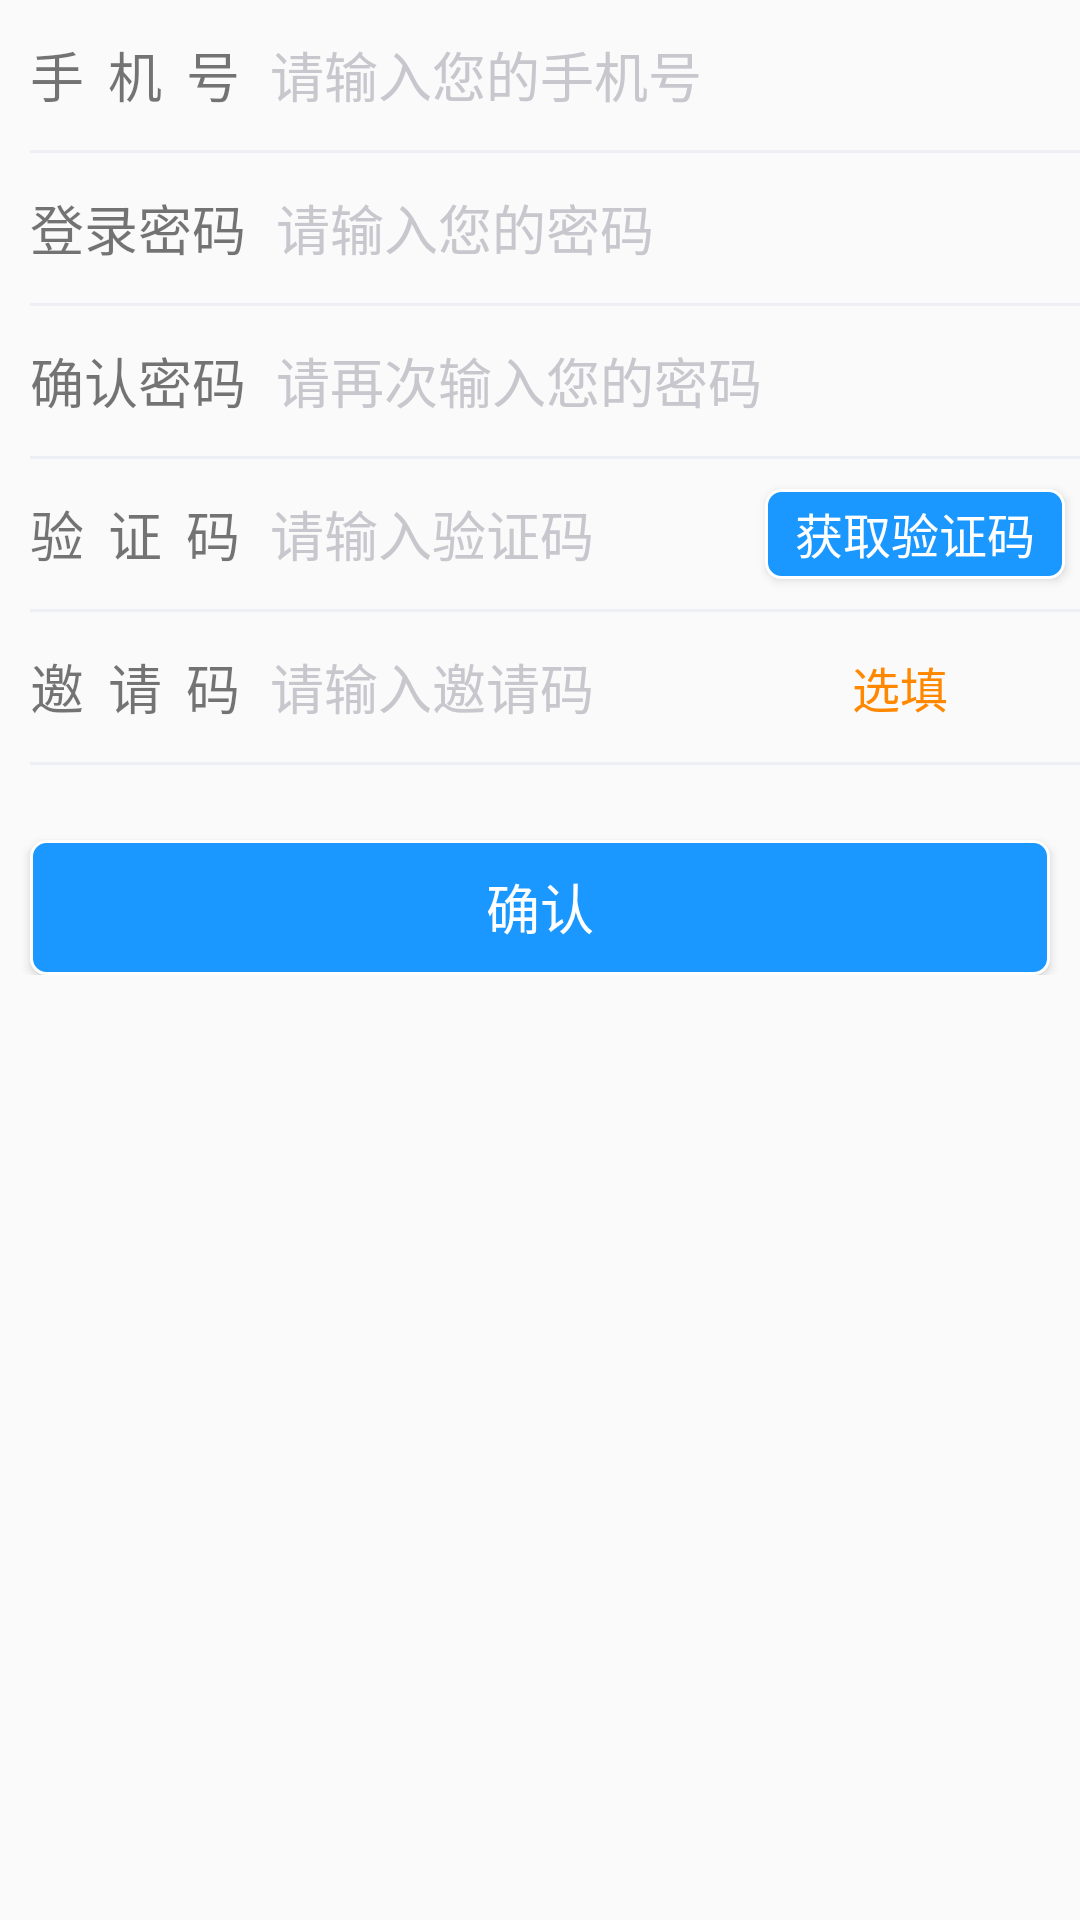

Write the Android layout XML for this screen, with the resource values it uses.
<!-- AndroidManifest.xml: application theme AppTheme -->
<!-- res/layout/fragment_register.xml -->
<?xml version="1.0" encoding="utf-8"?>
<android.support.v4.widget.NestedScrollView xmlns:android="http://schemas.android.com/apk/res/android"
    android:layout_width="match_parent"
    android:layout_height="match_parent">

    <LinearLayout
        android:layout_width="match_parent"
        android:layout_height="match_parent"
        android:orientation="vertical">

        <LinearLayout
            android:layout_width="fill_parent"
            android:layout_height="50.0dip"
            android:layout_margin="00dip"
            android:orientation="horizontal">

            <TextView
                android:layout_width="wrap_content"
                android:layout_height="wrap_content"
                android:layout_gravity="center_vertical"
                android:layout_marginLeft="10dp"
                android:text="@string/phone_num"
                android:textSize="18.0sp" />

            <EditText
                android:id="@+id/et_phone_number"
                android:layout_width="match_parent"
                android:layout_height="match_parent"
                android:layout_gravity="center_vertical"
                android:layout_marginLeft="10dp"
                android:background="@null"
                android:focusable="true"
                android:hint="@string/input_phone_hint"
                android:inputType="phone"
                android:singleLine="true"
                android:textColorHint="@color/hint_text_color"
                android:textSize="18.0sp" />
        </LinearLayout>

        <View
            android:layout_width="match_parent"
            android:layout_height="1dp"
            android:layout_marginLeft="10dp"
            android:background="@color/round_progress_bar_def_color" />

        <LinearLayout
            android:layout_width="fill_parent"
            android:layout_height="50.0dip"
            android:layout_margin="00dip"
            android:orientation="horizontal">

            <TextView
                android:layout_width="wrap_content"
                android:layout_height="wrap_content"
                android:layout_gravity="center_vertical"
                android:layout_marginLeft="10dp"
                android:text="@string/login_password"
                android:textSize="18.0sp" />

            <EditText
                android:id="@+id/et_password"
                android:layout_width="match_parent"
                android:layout_height="match_parent"
                android:layout_gravity="center_vertical"
                android:layout_marginLeft="10dp"
                android:background="@null"
                android:focusable="true"
                android:hint="@string/input_password_hint"
                android:inputType="textPassword"
                android:singleLine="true"
                android:textColorHint="@color/hint_text_color"
                android:textSize="18.0sp" />
        </LinearLayout>

        <View
            android:layout_width="match_parent"
            android:layout_height="1dp"
            android:layout_marginLeft="10dp"
            android:background="@color/round_progress_bar_def_color" />

        <LinearLayout
            android:layout_width="fill_parent"
            android:layout_height="50.0dip"
            android:layout_margin="00dip"
            android:orientation="horizontal">

            <TextView
                android:layout_width="wrap_content"
                android:layout_height="wrap_content"
                android:layout_gravity="center_vertical"
                android:layout_marginLeft="10dp"
                android:text="@string/confirm_password"
                android:textSize="18.0sp" />

            <EditText
                android:id="@+id/et_confirm_password"
                android:layout_width="match_parent"
                android:layout_height="match_parent"
                android:layout_gravity="center_vertical"
                android:layout_marginLeft="10dp"
                android:background="@null"
                android:focusable="true"
                android:hint="@string/input_confirm_password_hint"
                android:inputType="textPassword"
                android:singleLine="true"
                android:textColorHint="@color/hint_text_color"
                android:textSize="18.0sp" />
        </LinearLayout>

        <View
            android:layout_width="match_parent"
            android:layout_height="1dp"
            android:layout_marginLeft="10dp"
            android:background="@color/round_progress_bar_def_color" />

        <RelativeLayout
            android:layout_width="match_parent"
            android:layout_height="50.0dip">

            <TextView
                android:id="@+id/text_code"
                android:layout_width="wrap_content"
                android:layout_height="wrap_content"
                android:layout_centerVertical="true"
                android:layout_gravity="center_vertical"
                android:layout_marginLeft="10dp"
                android:text="@string/verification_code"
                android:textSize="18.0sp" />

            <Button
                android:id="@+id/btn_get_code"
                android:layout_width="100dp"
                android:layout_height="30dp"
                android:layout_alignParentRight="true"
                android:layout_centerVertical="true"
                android:layout_marginRight="5dp"
                android:background="@drawable/border_easty"
                android:singleLine="true"
                android:text="@string/get_verification_code"
                android:textColor="@color/white"
                android:textSize="16sp" />

            <EditText
                android:id="@+id/et_verification_code"
                android:layout_width="match_parent"
                android:layout_height="match_parent"
                android:layout_marginLeft="10dp"
                android:layout_marginRight="10dp"
                android:layout_toRightOf="@id/text_code"
                android:layout_toLeftOf="@+id/btn_get_code"
                android:background="@null"
                android:focusable="true"
                android:hint="请输入验证码"
                android:inputType="number"
                android:singleLine="true"
                android:maxLines="1"
                android:textColorHint="@color/hint_text_color"
                android:textSize="18.0sp" />
        </RelativeLayout>

        <View
            android:layout_width="match_parent"
            android:layout_height="1dp"
            android:layout_marginLeft="10dp"
            android:background="@color/round_progress_bar_def_color" />

        <RelativeLayout
            android:layout_width="match_parent"
            android:layout_height="50.0dip">

            <TextView
                android:id="@+id/text_code1"
                android:layout_width="wrap_content"
                android:layout_height="wrap_content"
                android:layout_centerVertical="true"
                android:layout_gravity="center_vertical"
                android:layout_marginLeft="10dp"
                android:text="@string/invite_code"
                android:textSize="18.0sp" />

            <TextView
                android:id="@+id/code_get1"
                android:layout_width="100dp"
                android:layout_height="wrap_content"
                android:layout_alignParentRight="true"
                android:layout_centerVertical="true"
                android:layout_marginRight="10dp"
                android:singleLine="true"
                android:gravity="center"
                android:text="@string/select"
                android:textColor="@color/colorAccent"
                android:textSize="16sp" />

            <EditText
                android:id="@+id/et_visit_code"
                android:layout_width="match_parent"
                android:layout_height="match_parent"
                android:layout_marginLeft="10dp"
                android:layout_marginRight="150dp"
                android:layout_toRightOf="@id/text_code1"
                android:background="@null"
                android:focusable="true"
                android:hint="请输入邀请码"
                android:inputType="number"
                android:singleLine="true"
                android:textColorHint="@color/hint_text_color"
                android:textSize="18.0sp" />
        </RelativeLayout>

        <View
            android:layout_width="match_parent"
            android:layout_height="1dp"
            android:layout_marginLeft="10dp"
            android:background="@color/round_progress_bar_def_color" />


        <Button
            android:id="@+id/btn_submit"
            android:layout_width="match_parent"
            android:layout_height="45dp"
            android:layout_marginLeft="10dp"
            android:layout_marginRight="10dp"
            android:layout_marginTop="25dp"
            android:background="@drawable/border_easty"
            android:text="@string/confirm"
            android:textColor="@color/white"
            android:textSize="18sp" />
    </LinearLayout>
</android.support.v4.widget.NestedScrollView>
<!-- resources referenced by this layout -->
<resources>
  <color name="colorAccent">#ffff8800</color>
  <color name="hint_text_color">#C7C7CD</color>
  <color name="round_progress_bar_def_color">#eeeff4</color>
  <color name="white">#fff</color>
  <!-- drawable border_easty (drawable) -->
  <?xml version="1.0" encoding="utf-8"?>
  <shape xmlns:android="http://schemas.android.com/apk/res/android" >
      
  	<corners
  	    android:radius="9dp"
  	    android:topLeftRadius="5dp"
  	    android:topRightRadius="5dp"
  	    android:bottomLeftRadius="5dp"
  	    android:bottomRightRadius="5dp"/>
  	    
  	<padding  
          android:bottom="0.5dp"  
          android:left="0.5dp"  
          android:right="0.5dp"  
          android:top="0dp" />   
          
      <solid
          android:color="@color/view_line"/>
      
      <stroke  
          android:width="1dp"  
          android:color="@color/white" />  
  </shape>
  <string name="confirm">确认</string>
  <string name="confirm_password">确认密码</string>
  <string name="get_verification_code">获取验证码</string>
  <string name="input_confirm_password_hint">请再次输入您的密码</string>
  <string name="input_password_hint">请输入您的密码</string>
  <string name="input_phone_hint">请输入您的手机号</string>
  <string name="invite_code">邀  请  码</string>
  <string name="login_password">登录密码</string>
  <string name="phone_num">手  机  号</string>
  <string name="select">选填</string>
  <string name="verification_code">验  证  码</string>
  <style name="AppTheme" parent="Theme.AppCompat.Light.DarkActionBar">
          
          <item name="windowActionBar">false</item>
          <item name="windowNoTitle">true</item>
          <item name="colorPrimary">@color/colorPrimary</item>
          <item name="colorPrimaryDark">@color/colorPrimaryDark</item>
          <item name="colorAccent">@color/colorAccent</item>
  
      </style>
  <color name="view_line">#1A98FF</color>
  <color name="colorPrimary">#1A98FF</color>
  <color name="colorPrimaryDark">#0689cd</color>
</resources>
